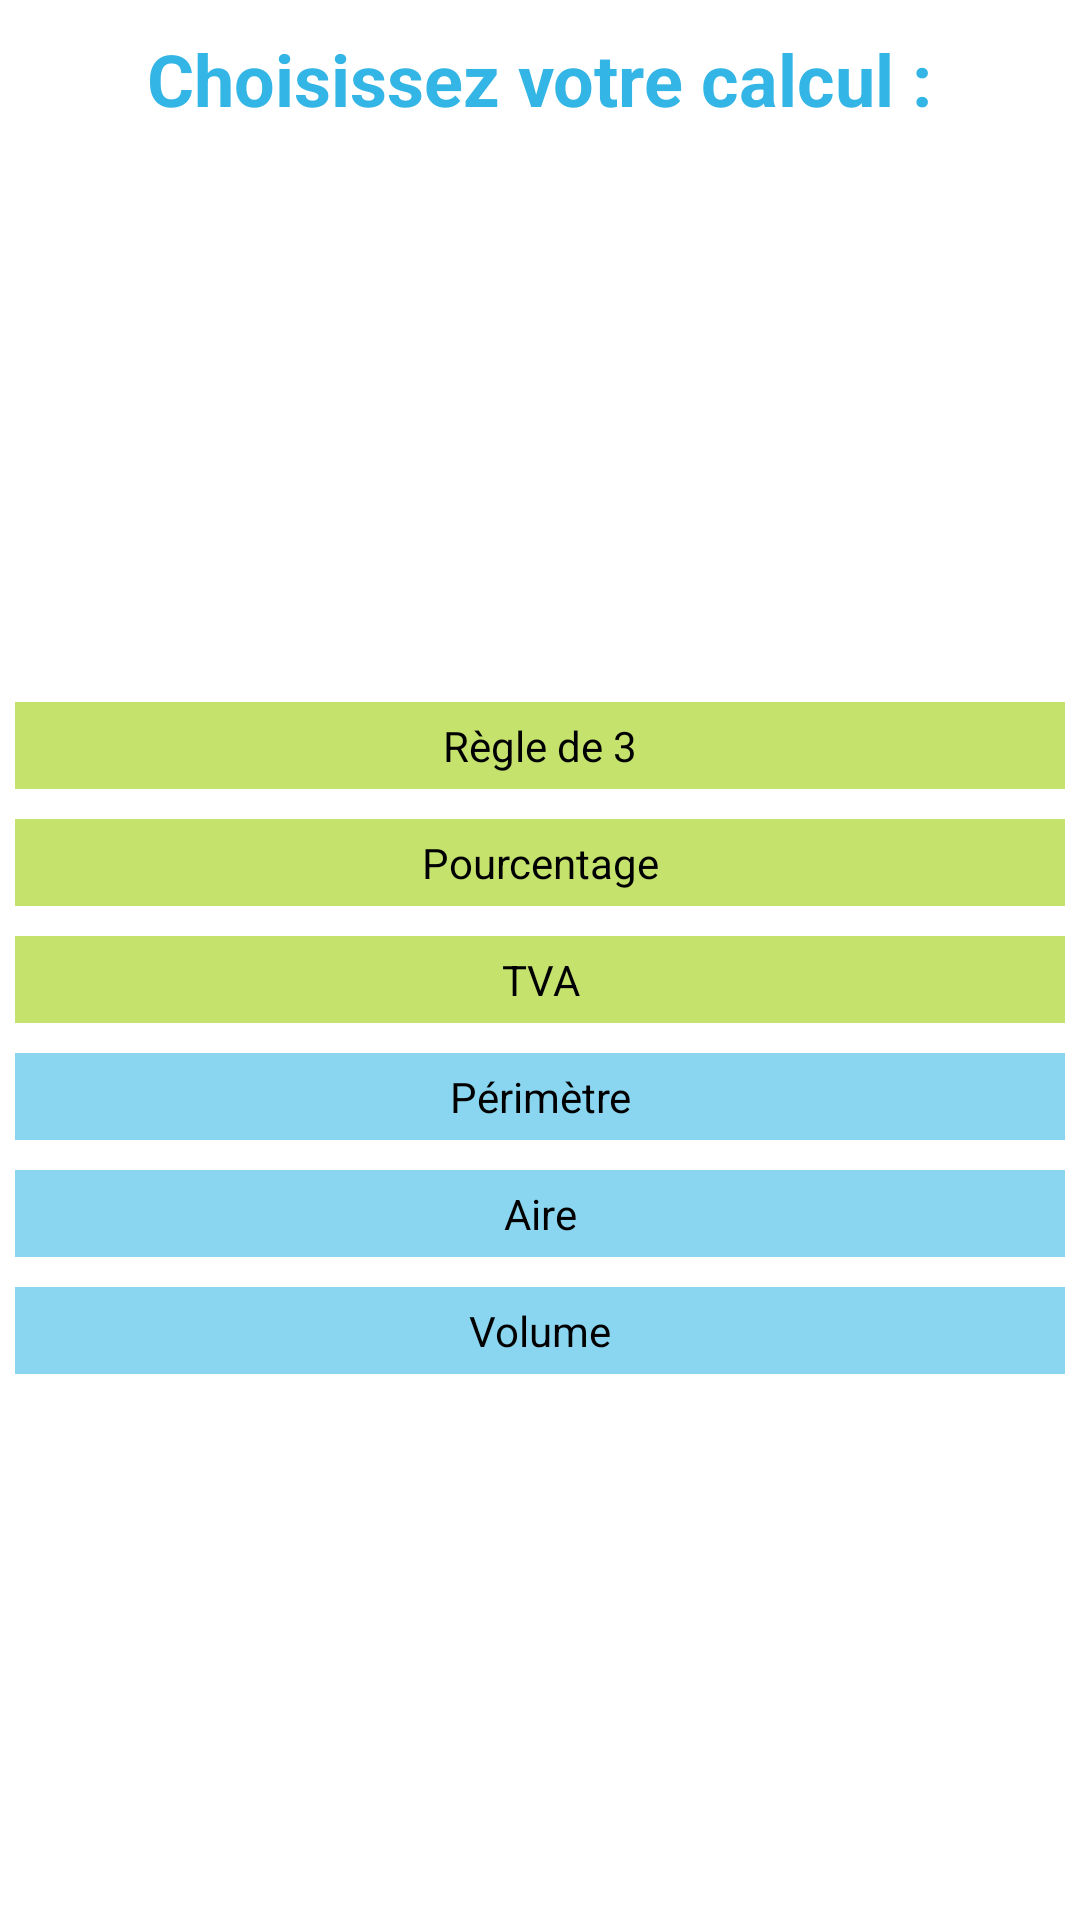

Reconstruct the res/layout file that produces this screen, plus the resources it refers to.
<!-- AndroidManifest.xml: application theme AppTheme -->
<!-- res/layout/activity_main.xml -->
<LinearLayout xmlns:android="http://schemas.android.com/apk/res/android"
    android:layout_width="match_parent"
    android:layout_height="match_parent"
    android:gravity="center_horizontal"
    android:orientation="vertical" >

    <LinearLayout
        android:layout_width="fill_parent"
        android:layout_height="wrap_content"
        android:gravity="center_horizontal|center_vertical"
        android:orientation="vertical" >

        <TextView
            android:layout_width="wrap_content"
            android:layout_height="wrap_content"
            android:layout_margin="10dp"
            android:text="@string/title_main"
            android:textColor="#33B5E5"
            android:textSize="24sp"
            android:textStyle="bold" />
    </LinearLayout>

    <LinearLayout
        android:layout_width="fill_parent"
        android:layout_height="fill_parent"
        android:gravity="center_horizontal|center_vertical"
        android:orientation="vertical" >

        <Button
            android:id="@+id/buttonRegle3"
            style="@style/main_green_buttons"
            android:text="@string/title_activity_regle_de_trois" />

        <Button
            android:id="@+id/buttonPourcentage"
            style="@style/main_green_buttons"
            android:text="@string/title_activity_pourcentage" />
            
            <Button
            android:id="@+id/buttonTVA"
            style="@style/main_last_green_button"
            android:text="@string/title_activity_tva" />

        <Button
            android:id="@+id/buttonPerimetre"
            style="@style/main_first_blue_button"
            android:text="@string/title_activity_perimetre" />

        <Button
            android:id="@+id/buttonAire"
            style="@style/main_blue_buttons"
            android:text="@string/title_activity_aire" />

        <Button
            android:id="@+id/buttonVolume"
            style="@style/main_blue_buttons"
            android:text="@string/title_activity_volume" />
    </LinearLayout>

</LinearLayout>
<!-- resources referenced by this layout -->
<resources>
  <string name="title_activity_aire">Aire</string>
  <string name="title_activity_perimetre">Périmètre</string>
  <string name="title_activity_pourcentage">Pourcentage</string>
  <string name="title_activity_regle_de_trois">Règle de 3</string>
  <string name="title_activity_tva">TVA</string>
  <string name="title_activity_volume">Volume</string>
  <string name="title_main">Choisissez votre calcul :</string>
  <style name="main_blue_buttons" parent="main_buttons_lambda">
          <item name="android:background">#8AD5F0</item>
      </style>
  <style name="main_first_blue_button" parent="main_blue_buttons">
          <item name="android:layout_marginTop">15dp</item>
      </style>
  <style name="main_green_buttons" parent="main_buttons_lambda">
          <item name="android:background">#C5E26D</item>
      </style>
  <style name="main_last_green_button" parent="main_green_buttons">
          <item name="android:layout_marginBottom">15dp</item>
      </style>
  <style name="AppTheme" parent="AppBaseTheme">
          
      </style>
  <style name="main_buttons_lambda">
          <item name="android:layout_width">fill_parent</item>
          <item name="android:layout_height">wrap_content</item>
          <item name="android:layout_margin">5dp</item>
          <item name="android:padding">5dp</item>
      </style>
  <style name="AppBaseTheme" parent="android:Theme.Light">
          
      </style>
</resources>
